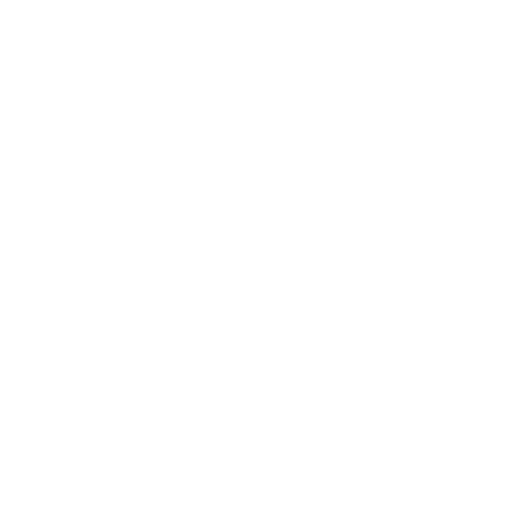
t = 0.00 s
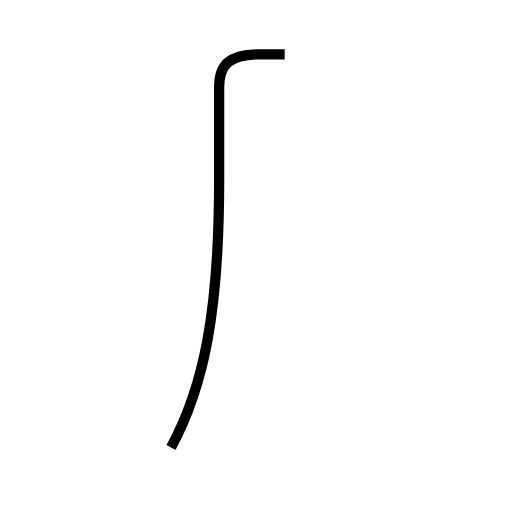
t = 1.33 s
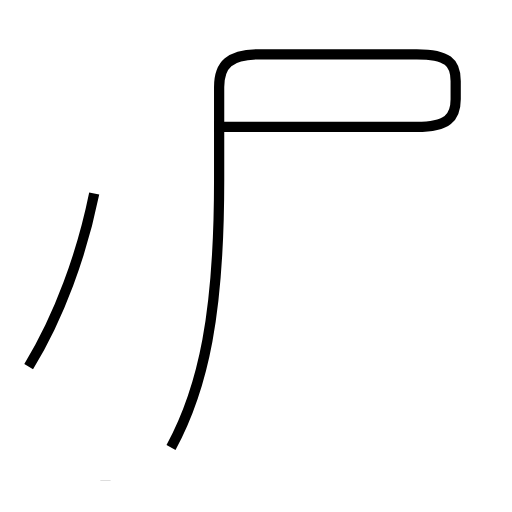
t = 3.20 s
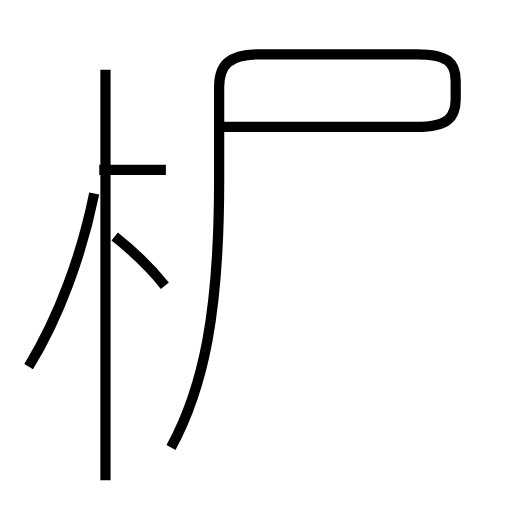
t = 4.80 s
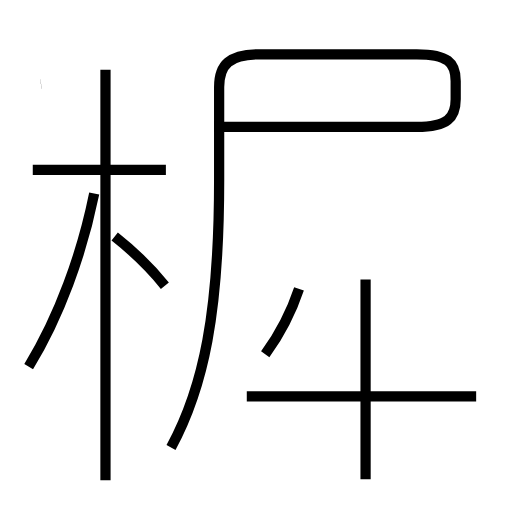
t = 6.47 s
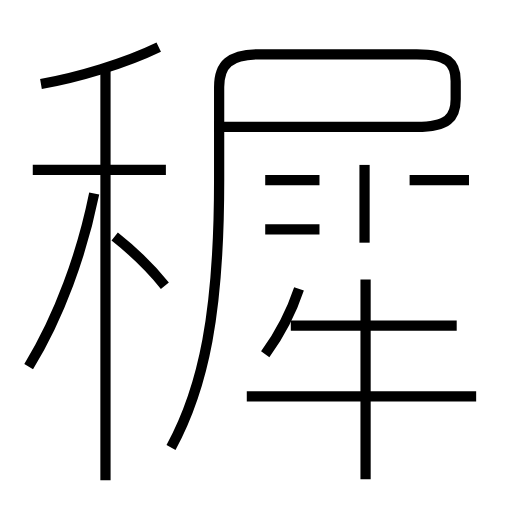
t = 8.04 s

The animated SVG that drew these frames (rendered in a browser with its animation timeline set to each time). Animation: 14 SMIL elements (animate=14); one cycle of 8.04 s.

<?xml version='1.0' encoding='utf-8'?>
<svg viewBox="0.0 -6.0 50.0 50.0" version="1.1" xmlns="http://www.w3.org/2000/svg"><rect x="-1000" y="-1000" width="2000" height="2000" stroke="white" fill="white" /><g style="fill:none;stroke:#000000;stroke-width:1"><path d="M 16.7 -0.3 C 19.9 -6.2 21.4 -13.5 21.4 -26.4 L 21.4 -35.5 C 21.4 -37.7 22.4 -38.7 25.4 -38.7 L 40.7 -38.7 C 43.7 -38.7 44.5 -37.9 44.5 -36.1 L 44.5 -34.3 C 44.5 -32.5 43.7 -31.6 40.7 -31.6 L 21.9 -31.6 " transform="translate(0.0 38.0)" stroke-dasharray="88.49467130609165" stroke-dashoffset="88.49467130609165"><animate attributeName="stroke-dashoffset" from="88.49467130609165" to="0" dur="2.6548401391827494s" begin="0s; anim_end.end" fill="freeze" id="anim0" /></path><path d="M 2.8 -8.2 C 5.8 -13.1 8.0 -19.2 9.2 -25.1 " transform="translate(0.0 38.0)" stroke-dasharray="18.158610165108875" stroke-dashoffset="18.158610165108875"><animate attributeName="stroke-dashoffset" from="18.158610165108875" to="0" dur="0.5447583049532663s" begin="anim0.end" fill="freeze" id="anim1" /></path><path d="M 10.3 2.9 L 10.3 -37.2 " transform="translate(0.0 38.0)" stroke-dasharray="40.1" stroke-dashoffset="40.1"><animate attributeName="stroke-dashoffset" from="40.1" to="0" dur="1.203s" begin="anim1.end" fill="freeze" id="anim2" /></path><path d="M 16.1 -16.1 C 14.9 -17.6 13.1 -19.4 11.2 -20.9 " transform="translate(0.0 38.0)" stroke-dasharray="6.872764091083035" stroke-dashoffset="6.872764091083035"><animate attributeName="stroke-dashoffset" from="6.872764091083035" to="0" dur="0.20618292273249106s" begin="anim2.end" fill="freeze" id="anim3" /></path><path d="M 16.2 -27.4 L 3.2 -27.4 " transform="translate(0.0 38.0)" stroke-dasharray="13.0" stroke-dashoffset="13.0"><animate attributeName="stroke-dashoffset" from="13.0" to="0" dur="0.39s" begin="anim3.end" fill="freeze" id="anim4" /></path><path d="M 46.5 -5.3 L 24.1 -5.3 " transform="translate(0.0 38.0)" stroke-dasharray="22.4" stroke-dashoffset="22.4"><animate attributeName="stroke-dashoffset" from="22.4" to="0" dur="0.6719999999999999s" begin="anim4.end" fill="freeze" id="anim5" /></path><path d="M 25.9 -9.4 C 27.2 -11.2 28.4 -13.4 29.2 -15.8 " transform="translate(0.0 38.0)" stroke-dasharray="7.227851092473068" stroke-dashoffset="7.227851092473068"><animate attributeName="stroke-dashoffset" from="7.227851092473068" to="0" dur="0.216835532774192s" begin="anim5.end" fill="freeze" id="anim6" /></path><path d="M 35.7 2.8 L 35.7 -16.7 " transform="translate(0.0 38.0)" stroke-dasharray="19.5" stroke-dashoffset="19.5"><animate attributeName="stroke-dashoffset" from="19.5" to="0" dur="0.585s" begin="anim6.end" fill="freeze" id="anim7" /></path><path d="M 4.0 -35.8 C 7.5 -36.4 12.2 -37.8 15.5 -39.4 " transform="translate(0.0 38.0)" stroke-dasharray="12.083832219530288" stroke-dashoffset="12.083832219530288"><animate attributeName="stroke-dashoffset" from="12.083832219530288" to="0" dur="0.36251496658590865s" begin="anim7.end" fill="freeze" id="anim8" /></path><path d="M 31.2 -21.6 L 25.9 -21.6 " transform="translate(0.0 38.0)" stroke-dasharray="5.300000000000001" stroke-dashoffset="5.300000000000001"><animate attributeName="stroke-dashoffset" from="5.300000000000001" to="0" dur="0.159s" begin="anim8.end" fill="freeze" id="anim9" /></path><path d="M 44.6 -12.2 L 28.4 -12.2 " transform="translate(0.0 38.0)" stroke-dasharray="16.200000000000003" stroke-dashoffset="16.200000000000003"><animate attributeName="stroke-dashoffset" from="16.200000000000003" to="0" dur="0.48600000000000004s" begin="anim9.end" fill="freeze" id="anim10" /></path><path d="M 31.2 -26.4 L 25.9 -26.4 " transform="translate(0.0 38.0)" stroke-dasharray="5.300000000000001" stroke-dashoffset="5.300000000000001"><animate attributeName="stroke-dashoffset" from="5.300000000000001" to="0" dur="0.159s" begin="anim10.end" fill="freeze" id="anim11" /></path><path d="M 45.8 -26.4 L 40.0 -26.4 " transform="translate(0.0 38.0)" stroke-dasharray="5.799999999999997" stroke-dashoffset="5.799999999999997"><animate attributeName="stroke-dashoffset" from="5.799999999999997" to="0" dur="0.1739999999999999s" begin="anim11.end" fill="freeze" id="anim12" /></path><path d="M 35.6 -20.3 L 35.6 -27.9" transform="translate(0.0 38.0)" stroke-dasharray="7.599999999999998" stroke-dashoffset="7.599999999999998"><animate attributeName="stroke-dashoffset" from="7.599999999999998" to="0" dur="0.22799999999999992s" begin="anim12.end" fill="freeze" id="anim_end" /></path></g></svg>
